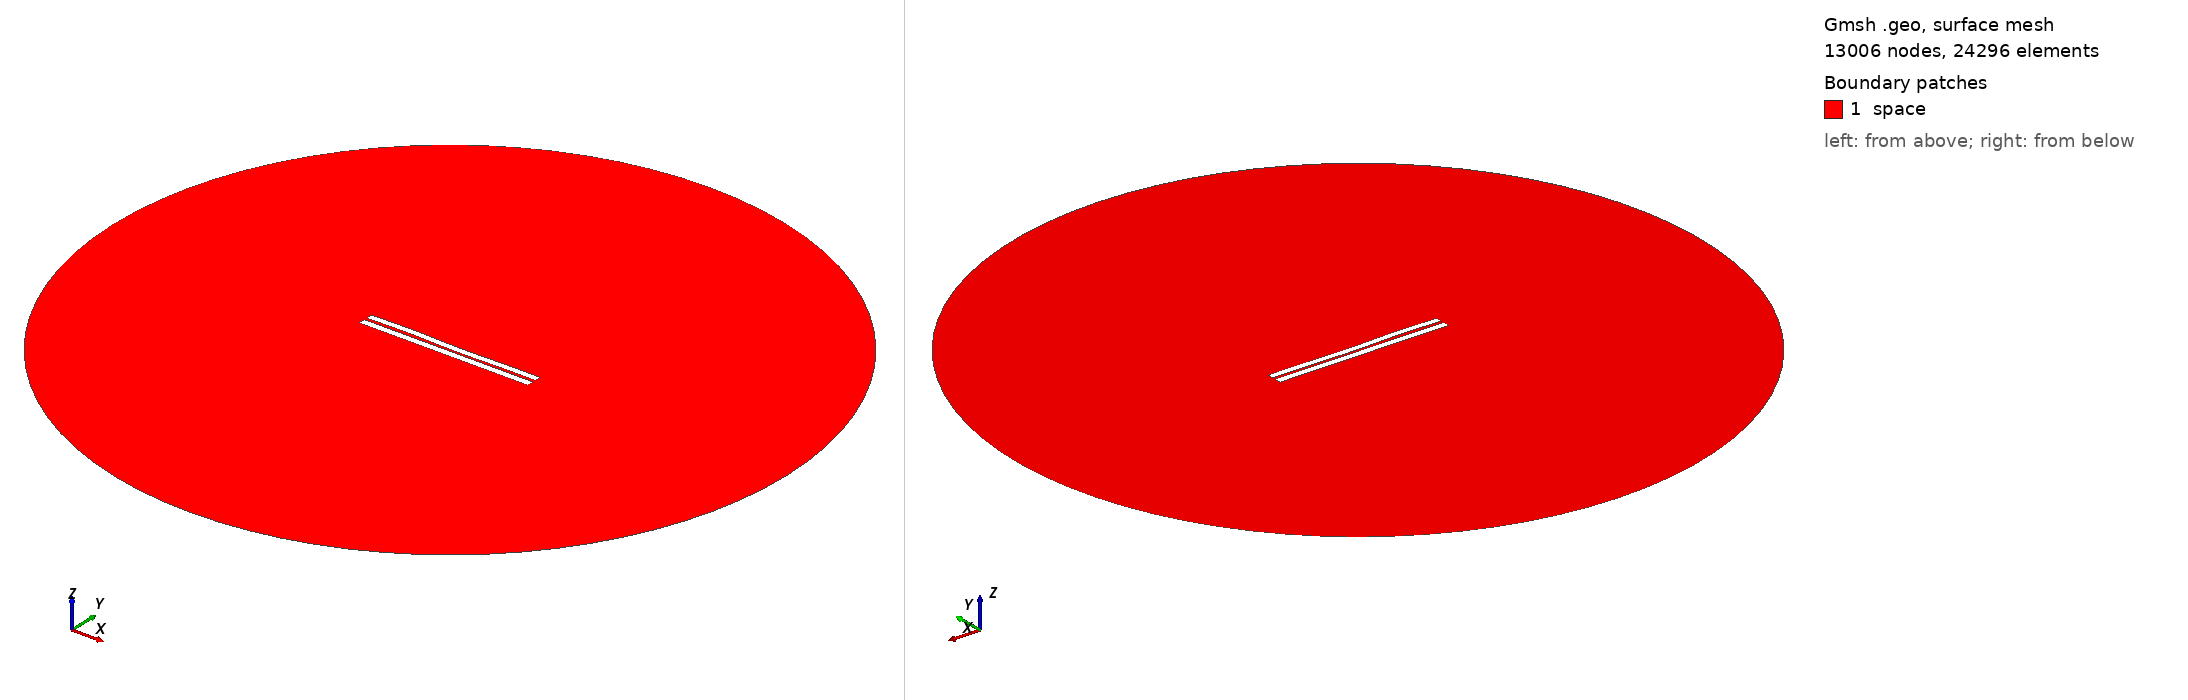

Gmsh geometry script, surface-meshed: 13006 nodes, 24296 surface elements. Boundary patches (legend numbers): 1 space. Left view from above one corner, right view from below the opposite corner. Legend entries are the model's physical surfaces. The drawing asked Gmsh for element sizes between 1% and 20% of the model's largest extent; the script's own settings can give other sizes.

=== 3300.geo (drawn) ===
//---------------------------------------
// Geometry kernel
//---------------------------------------

SetFactory("OpenCASCADE");



//---------------------------------------
// Parameters of the geometry
//---------------------------------------

// Overetch of the upper plate
overetch = 0.125;

// Distance between the plates
distance = 1.5;

// Discretization over the x axis (for the deformation)
nx = 50; 

// Length of the plate
L = 100 - overetch; 

// Number of modes
n = 4; 

// 1st mode coefficient
coeff(1) = -0.075;
beta(1) = 0.596864 * 3.1415926535 / L;

// 2nd mode coefficient
coeff(2) = -0.075;
beta(2) = 1.49418 * 3.1415926535 / L;

// 3rd mode coefficient
coeff(3) = 0.15;
beta(3) = 2.50025 * 3.1415926535 / L;

// 4th mode coefficient
coeff(4) = 0.15;
beta(4) = 3.49999 * 3.1415926535 / L;



//---------------------------------------
// Upper plate (deformed rectangle)
//---------------------------------------

// Coordiantes of the upper plate
xmin = -50;
xmax = 50 - overetch;

// Height of the upper plate
yheight = 4 - 2 * overetch;

// Indexes of the points
UpperID[] = {};
LowerID[] = {};
LeftID[] = {};
RightID[] = {};

// Point index
p = 1;

// Horizontal edges
For i In {1:nx}
    x = xmin + (i-1)*(xmax - xmin)/(nx-1);

    y_bottom = distance / 2 + overetch;
    For j In {1:n}
        C = (Cosh(beta(j)*L) + Cos(beta(j)*L)) / (Sinh(beta(j)*L) + Sin(beta(j)*L));
        y_bottom  = y_bottom + coeff(j) * (Cosh(beta(j)*(x+50)) - Cos(beta(j)*(x+50)) - C * (Sinh(beta(j)*(x+50)) - Sin(beta(j)*(x+50))));
    EndFor

    y_top = y_bottom + yheight;

    Point(p) = {x, y_top, 0, 1.0};
    UpperID[i] = p;
    p = p + 1;

    Point(p) = {x, y_bottom, 0, 1.0};
    LowerID[i] = p;
    p = p + 1;
EndFor

// Create point lists
UpperPts[] = {}; LowerPts[] = {};
For i In {1:nx}
  UpperPts[] += {UpperID[i]};
  LowerPts[] += {LowerID[i]};
EndFor

// Build splines
Spline(1) = {UpperPts[]};
Spline(2) = {LowerPts[]};
Line(3) = {LowerPts[nx-1], UpperPts[nx-1]};
Line(4) = {LowerPts[0], UpperPts[0]};

// Build the plane surface
Curve Loop(1) = {2, 3, -1, -4};
Plane Surface(1) = {1};



//---------------------------------------
// Lower plate (rectangle)
//---------------------------------------

// Vertices
Point(1001) = {-50, -1, 0, 1.0};
Point(1002) = { 50, -1, 0, 1.0};
Point(1003) = { 50,  -5, 0, 1.0};
Point(1004) = {-50,  -5, 0, 1.0};

// Edges
Line(5) = {1001, 1002};
Line(6) = {1002, 1003};
Line(7) = {1003, 1004};
Line(8) = {1004, 1001};

// Plane surface
Line Loop(2) = {5, 6, 7, 8};
Plane Surface(2) = {2}; 



//---------------------------------------
// Outer (fictious) boundary
//---------------------------------------

// Points
Point(1005) = {0, 0, 0};       // Center
Point(1006) = {200, 0, 0};     // Start point
Point(1007) = {0, 200, 0};     // 90 degrees
Point(1008) = {-200, 0, 0};    // 180 degrees
Point(1009) = {0, -200, 0};    // 270 degrees

// Circle arcs (each needs start, center, end)
Circle(9) = {1006, 1005, 1007};
Circle(10) = {1007, 1005, 1008};
Circle(11) = {1008, 1005, 1009};
Circle(12) = {1009, 1005, 1006};

// Plane surface for the entire domain
Curve Loop(3) = {9, 10, 11, 12};
Surface(3) = {3};

// Subtract the plates from the whole domain to obtain the actual domain where we want to solve the equations
BooleanDifference{ Surface{3}; Delete; }{ Surface{1}; Surface{2}; Delete; }




//---------------------------------------
// Transfinite Lines/Curves
//---------------------------------------

// Set the number of points on the boundaries
r = 7;

// Plates
Transfinite Curve {1, 2} = 50*r Using Progression 1;
Transfinite Curve {3, 4} = 2*r Using Progression 1;
Transfinite Line {5, 7} = 50*r Using Progression 1;
Transfinite Line {6, 8} = 2*r Using Progression 1;

// Outer boundary
Transfinite Line {9, 10, 11, 12} = 20 Using Progression 1;



//---------------------------------------
// Physical groups
//---------------------------------------                

// Physical curves (boundaries)
Physical Line("force_segment", 10) = {2};
Physical Line("upper_plate", 11) = {1, 3, 4};
Physical Line("lower_plate", 12) = {5, 6, 7, 8};
Physical Line("boundary", 20) = {9, 10, 11, 12};

// Physical Surfaces
Physical Surface("space", 30) = {3};



//---------------------------------------
// 6. Generate the Mesh
//---------------------------------------

// 2D mesh generation
Mesh 2;
